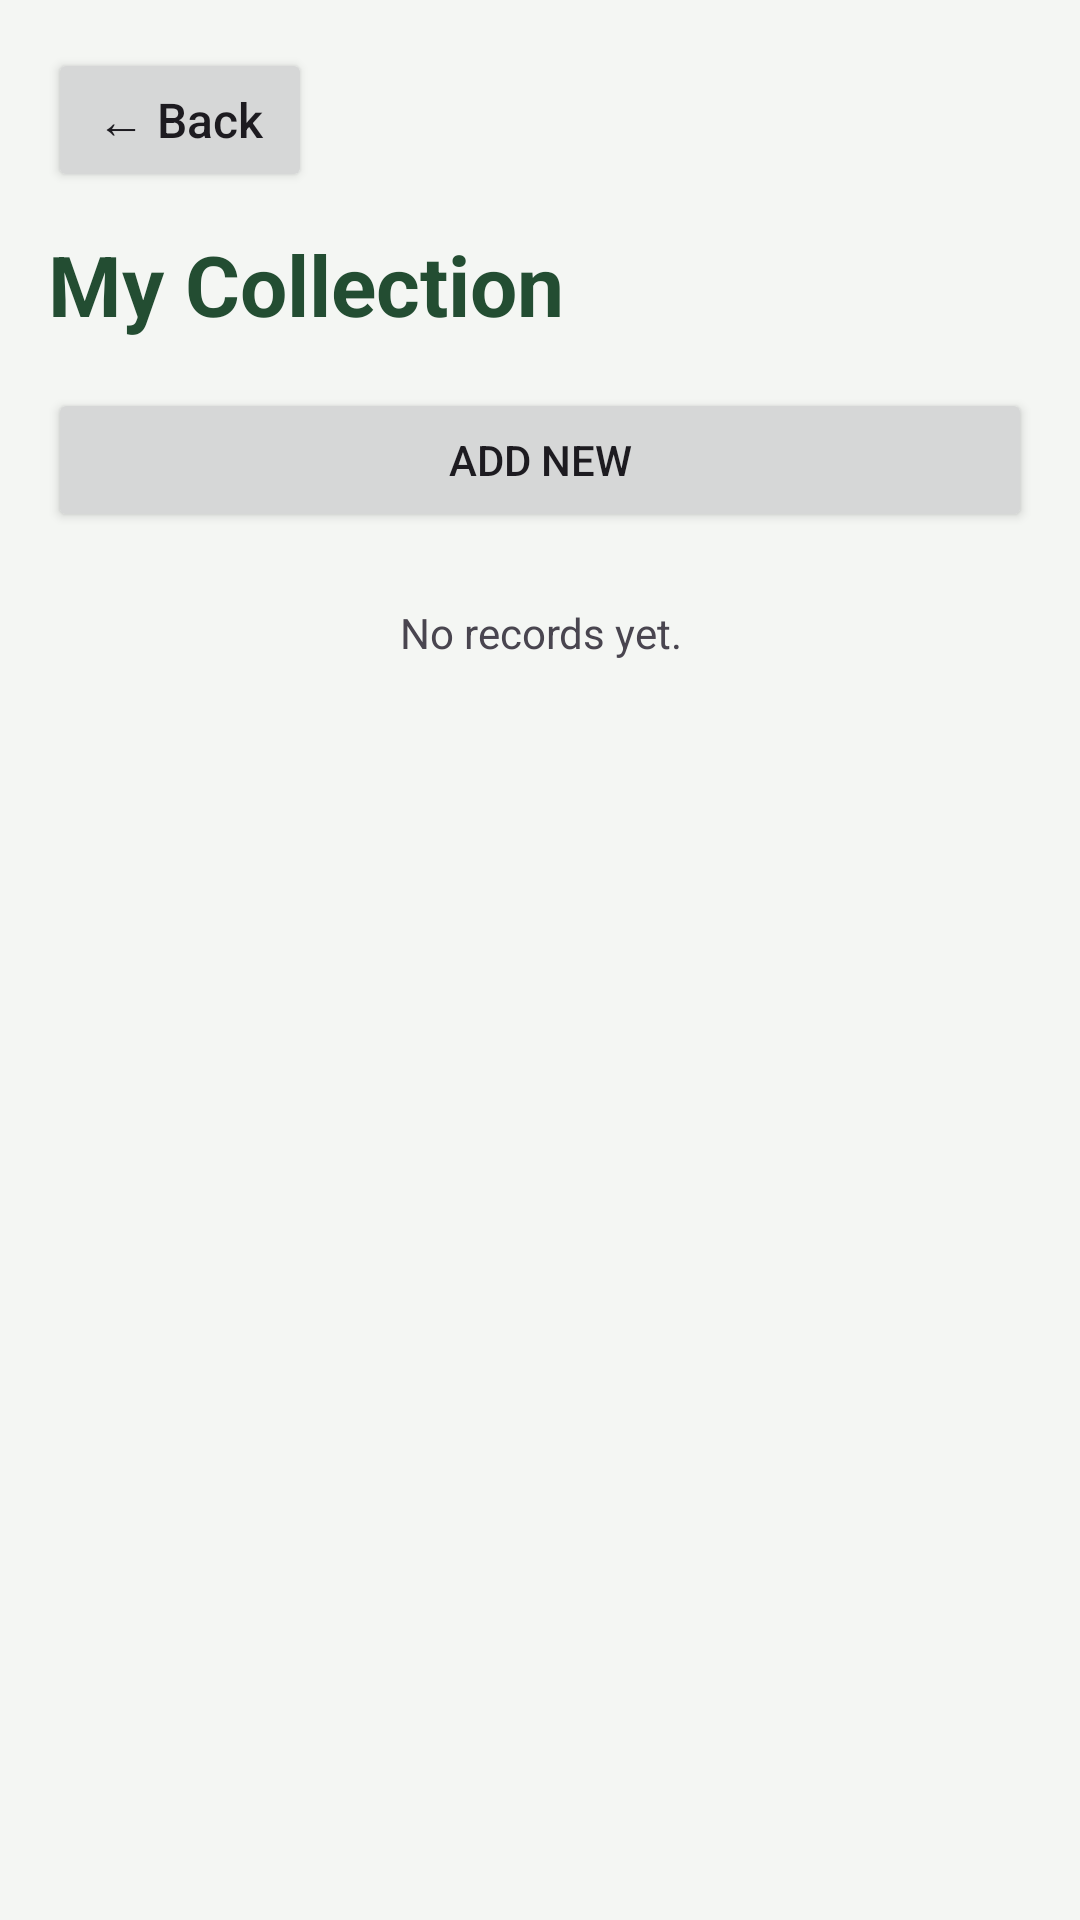

Layout XML and referenced resources for this Android screen:
<!-- AndroidManifest.xml: application theme Theme.HuntersStory -->
<!-- res/layout/activity_collection.xml -->
<?xml version="1.0" encoding="utf-8"?>
<LinearLayout
    xmlns:android="http://schemas.android.com/apk/res/android"
    android:layout_width="match_parent"
    android:layout_height="match_parent"
    android:orientation="vertical"
    android:padding="16dp"
    android:background="@color/hs_background">
    <include layout="@layout/layout_back_button" />

    <TextView
        android:id="@+id/tvCollectionTitle"
        android:layout_width="match_parent"
        android:layout_height="wrap_content"
        android:text="My Collection"
        android:textSize="28sp"
        android:textStyle="bold"
        android:textColor="@color/hs_primary"
        android:layout_marginBottom="16dp" />

    <Button
        android:id="@+id/btnAddCollection"
        android:layout_width="match_parent"
        android:layout_height="wrap_content"
        android:text="Add New" />

    <TextView
        android:id="@+id/tvCollectionEmpty"
        android:layout_width="match_parent"
        android:layout_height="wrap_content"
        android:text="No records yet."
        android:gravity="center"
        android:padding="24dp" />

    <androidx.recyclerview.widget.RecyclerView
        android:id="@+id/rvCollection"
        android:layout_width="match_parent"
        android:layout_height="0dp"
        android:layout_weight="1"
        android:layout_marginTop="12dp" />

</LinearLayout>
<!-- res/layout/layout_back_button.xml (included above) -->
<?xml version="1.0" encoding="utf-8"?>
<Button xmlns:android="http://schemas.android.com/apk/res/android"
    android:id="@+id/btnBack"
    android:layout_width="wrap_content"
    android:layout_height="48dp"
    android:layout_marginBottom="12dp"
    android:text="← Back"
    android:textAllCaps="false"
    android:textSize="16sp"
    android:contentDescription="Go back to previous screen" />
<!-- resources referenced by this layout -->
<resources>
  <color name="hs_background">#F4F6F3</color>
  <color name="hs_primary">#234D32</color>
  <style name="Theme.HuntersStory" parent="Base.Theme.HuntersStory" />
  <style name="Base.Theme.HuntersStory" parent="Theme.Material3.DayNight.NoActionBar">
          
          
      </style>
</resources>
